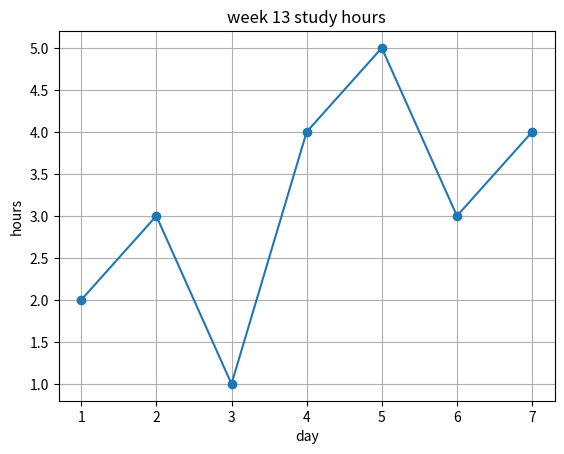

Source code (Python):
# day 88 - matplotlib: line chart applied
# opt-log | consistency over perfection.

import matplotlib.pyplot as plt


days = [1, 2, 3, 4, 5, 6, 7]
hours = [2, 3, 1, 4, 5, 3, 4]


plt.plot(days, hours, marker="o")  # add dots at each point

plt.title("week 13 study hours")
plt.xlabel("day")
plt.ylabel("hours")

plt.grid(True)  # add grid lines

plt.show()
